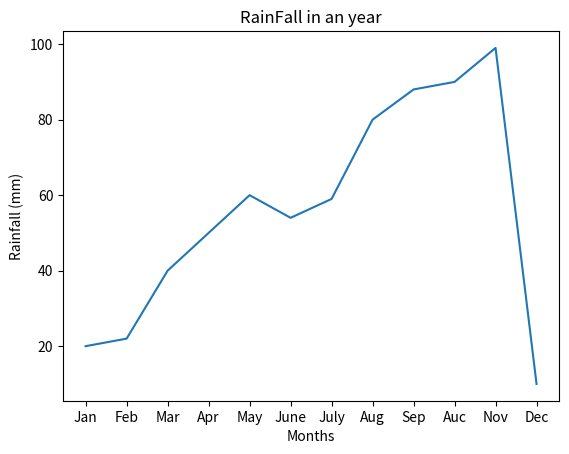

Source code (Python):
#Line Chart

import matplotlib.pyplot as plt
import numpy as np

Month = np.array(["Jan","Feb","Mar","Apr","May","June","July","Aug","Sep","Auc","Nov","Dec"])
Rain = np.array([20,22,40,50,60,54,59,80,88,90,99,10])

plt.plot(Month,Rain)

plt.xlabel("Months")
plt.ylabel("Rainfall (mm)")

plt.title("RainFall in an year")

plt.show()
